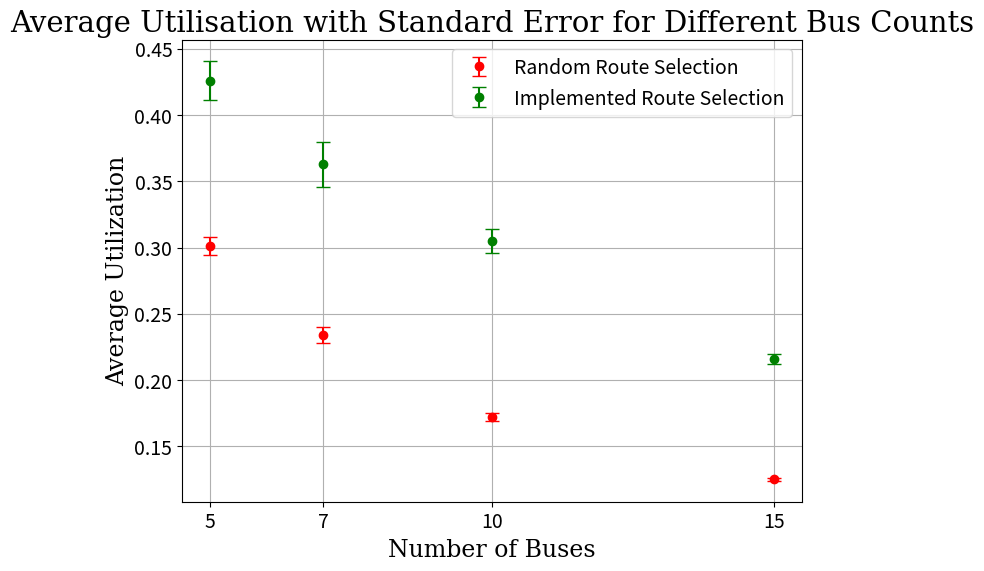

Generate this figure with matplotlib:
import numpy as np
import matplotlib.pyplot as plt

# Data for average utilization and standard error
num_buses = [5, 7, 10, 15]
average_utilization = [0.426, 0.363, 0.305, 0.216]
util_standard_error = [0.015, 0.017, 0.009, 0.004]

average_utilization_random = [0.301, 0.234, 0.172, 0.125]
util_standard_error_random = [0.007, 0.006, 0.003, 0.001]


np.random.seed(0) 

# Create a plot with error bars
plt.figure(figsize=(8, 6))
plt.errorbar(num_buses, average_utilization_random, yerr=util_standard_error_random, fmt='o', capsize=5, label="Random Route Selection", color='r')
plt.errorbar(num_buses, average_utilization, yerr=util_standard_error, fmt='o', capsize=5, label="Implemented Route Selection", color='g')

# Labeling the plot
plt.title('Average Utilisation with Standard Error for Different Bus Counts', size=21, fontdict={'family': 'serif'})
plt.xlabel('Number of Buses', fontdict={'family': 'serif'}, size=17)
plt.ylabel('Average Utilization', fontdict={'family': 'serif'}, size=17)
plt.xticks(ticks=num_buses, labels=[str(bus) for bus in num_buses], fontsize=14) 
plt.yticks(fontsize=14)
plt.legend(fontsize=14)
plt.grid(True)
plt.show()

